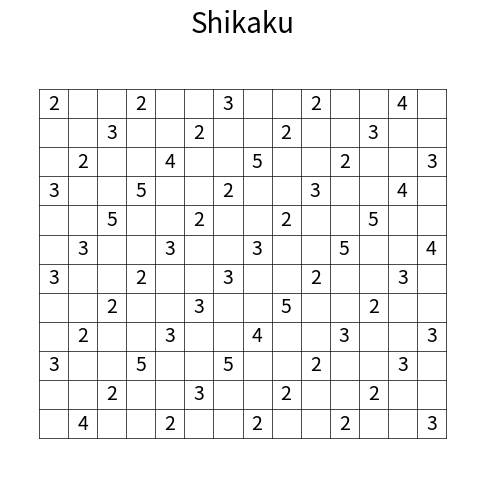

Python code for this plot:
import matplotlib.pyplot as plt
from typing import Iterable, List, Union

"""
Each Shikaku board is represented a `Board` object, where board[r][c] is either
a number or None (indicating an empty cell).
"""
# type alias for the board
Board = List[List[Union[int, None]]]
EMPTY = None

class Shikaku:

    def __init__(self, board: Iterable[Iterable[Union[int, None]]]):
        """
        Initializes a Shikaku board.
        An anchor refers to the cell which is given in the puzzle. Its value
        indicates the area of the rectangle that the cell belongs to.
        """
        self.rows = len(board)
        self.cols = len(board[0])
        for row in board:
            assert len(row) == self.cols, '# cols in board ({}) should be {}'.format(len(row), self.cols)
        self.board: Board = [
            [cell for cell in row] for row in board
        ]
        # replace anything other than valid integers with an empty cell
        # populate anchor list at the same time.
        self.anchors = []
        for r in range(self.rows):
            for c in range(self.cols):
                if isinstance(self.board[r][c], int) is False or self.board[r][c] < 1:
                    self.board[r][c] = EMPTY
                else:
                    self.anchors.append((r, c, board[r][c]))
        self.is_solved = False
        self.solution = None
    
    @staticmethod
    def get_board_ascii(board: Board) -> str:
        rows = len(board)
        cols = len(board[0])
        maxval = max([max([x for x in row if x is not None]) for row in board])
        table = ''
        cell_length = len(str(maxval))
        format_int = '{0:0' + str(cell_length) + 'd}'
        for i, row in enumerate(board):
            if i == 0:
                table += ('+-' + '-' * (cell_length + 1) *
                          cols) + '+' + '\n'
            table += (('| ' + '{} ' * cols) + '|').format(*[format_int.format(
                x) if x != EMPTY else ' ' * cell_length for x in row]) + '\n'
            if i == len(board) - 1:
                table += ('+-' + '-' * (cell_length + 1) *
                          cols) + '+' + '\n'
        return table
    
    def __str__(self) -> str:
        """
        Prints the original board.
        """
        return '''
--------------------
{}x{} SHIKAKU PUZZLE
--------------------
{}
        '''.format(self.rows, self.cols,
                   Shikaku.get_board_ascii(self.board))
    
    def show(self):
        print(Shikaku.get_board_ascii(self.board))
    
    def show_as_image(self, title: str = 'Shikaku', save_path: str = '') -> None:
        """
        Draw image of the original board.
        """
        self._get_board_image(title=title, save_path=save_path)
    
    def _get_board_image(self, title: str = '', save_path: str = '') -> None:
        """
        Draw an image of the given board.
        TODO: In the future, this will be extended to allow solutions to be drawn.
        """
        fig, ax = plt.subplots(figsize=(6, 6))

        # draw main grid
        for i in range(self.rows+1):
            ax.plot([0, self.cols], [i, i], color='black', linewidth=0.5)
        for i in range(self.cols+1):
            ax.plot([i, i], [0, self.rows], color='black', linewidth=0.5)

        # add numbers
        for (r, c, val) in self.anchors:
            ax.text(c + 0.5, self.rows - 0.5 - r, str(val),
                    ha='center', va='center', fontsize=14, color='black')
        
        # set the axis properties
        ax.set_xlim(-1, self.cols+1)
        ax.set_ylim(-1, self.rows+1)
        ax.set_aspect('equal')
        ax.axis('off')

        # add title
        ax.set_title(title, fontsize=20, pad=20)

        if save_path != '':
            plt.savefig(save_path, bbox_inches='tight')
        
        plt.show()


if __name__ == '__main__':

    test_shikaku = Shikaku([
        [0, 4, 0, 0, 0, 2, 0, 0, 0, 3],
        [3, 0, 0, 0, 5, 0, 0, 0, 3, 0],
        [0, 0, 0, 3, 0, 0, 0, 6, 0, 0],
        [0, 0, 3, 0, 0, 0, 5, 0, 0, 0],
        [0, 3, 0, 0, 0, 4, 0, 0, 0, 5],
        [2, 0, 0, 0, 7, 0, 0, 0, 3, 0],
        [0, 0, 0, 5, 0, 0, 0, 4, 0, 0],
        [0, 0, 5, 0, 0, 0, 4, 0, 0, 0],
        [0, 6, 0, 0, 0, 2, 0, 0, 0, 3],
        [2, 0, 0, 0, 5, 0, 0, 0, 3, 0],
    ])
    print(test_shikaku)

    test_shikaku2 = Shikaku([
        [2, 0, 0, 2, 0, 0, 3, 0, 0, 2, 0, 0, 4, 0],
        [0, 0, 3, 0, 0, 2, 0, 0, 2, 0, 0, 3, 0, 0],
        [0, 2, 0, 0, 4, 0, 0, 5, 0, 0, 2, 0, 0, 3],
        [3, 0, 0, 5, 0, 0, 2, 0, 0, 3, 0, 0, 4, 0],
        [0, 0, 5, 0, 0, 2, 0, 0, 2, 0, 0, 5, 0, 0],
        [0, 3, 0, 0, 3, 0, 0, 3, 0, 0, 5, 0, 0, 4],
        [3, 0, 0, 2, 0, 0, 3, 0, 0, 2, 0, 0, 3, 0],
        [0, 0, 2, 0, 0, 3, 0, 0, 5, 0, 0, 2, 0, 0],
        [0, 2, 0, 0, 3, 0, 0, 4, 0, 0, 3, 0, 0, 3],
        [3, 0, 0, 5, 0, 0, 5, 0, 0, 2, 0, 0, 3, 0],
        [0, 0, 2, 0, 0, 3, 0, 0, 2, 0, 0, 2, 0, 0],
        [0, 4, 0, 0, 2, 0, 0, 2, 0, 0, 2, 0, 0, 3]
    ])
    print(test_shikaku2)
    test_shikaku2.show_as_image()